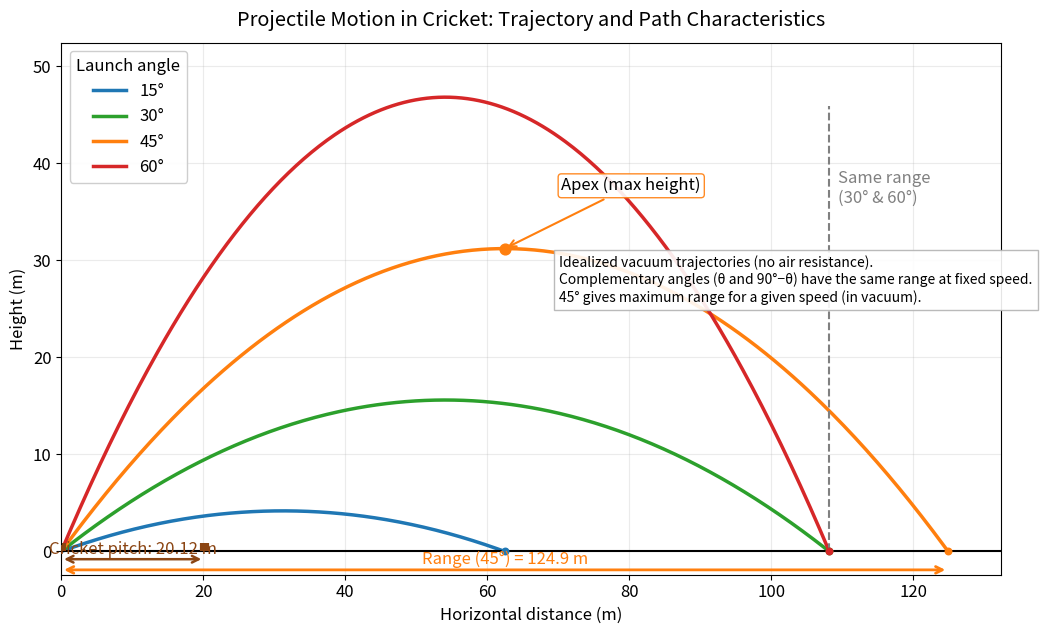

Write Python code to recreate this figure.
import numpy as np
import matplotlib.pyplot as plt
from matplotlib.patches import FancyArrowPatch

# Parameters for the cricket shot (idealized, no air resistance)
g = 9.81  # m/s^2
v0 = 35.0  # initial speed of the ball in m/s (typical strong lofted shot)
angles_deg = [15, 30, 45, 60]  # launch angles to illustrate

# Cricket pitch reference
pitch_length = 20.12  # meters

# Helper functions
def trajectory_points(v0, theta_deg, g=9.81, n=400):
    theta = np.deg2rad(theta_deg)
    t_f = 2 * v0 * np.sin(theta) / g
    t = np.linspace(0, t_f, n)
    x = v0 * np.cos(theta) * t
    y = v0 * np.sin(theta) * t - 0.5 * g * t**2
    # Ensure numerical floor at ground
    y = np.maximum(y, 0)
    return x, y, t_f

def range_of(v0, theta_deg, g=9.81):
    theta = np.deg2rad(theta_deg)
    return (v0**2) * np.sin(2 * theta) / g

def apex_of(v0, theta_deg, g=9.81):
    theta = np.deg2rad(theta_deg)
    t_peak = (v0 * np.sin(theta)) / g
    x_peak = v0 * np.cos(theta) * t_peak
    y_peak = (v0**2) * (np.sin(theta)**2) / (2 * g)
    return x_peak, y_peak

# Compute trajectories
trajectories = {}
max_range = 0
max_height = 0
for ang in angles_deg:
    x, y, tf = trajectory_points(v0, ang, g)
    R = range_of(v0, ang, g)
    x_ap, y_ap = apex_of(v0, ang, g)
    trajectories[ang] = {
        'x': x,
        'y': y,
        'R': R,
        'apex': (x_ap, y_ap),
        'tf': tf
    }
    max_range = max(max_range, R)
    max_height = max(max_height, y.max())

# Figure setup
plt.rcParams.update({
    'figure.figsize': (11, 6.5),
    'axes.grid': True,
    'grid.alpha': 0.25,
    'font.size': 12
})

fig, ax = plt.subplots()

# Plot trajectories
colors = {
    15: '#1f77b4',
    30: '#2ca02c',
    45: '#ff7f0e',
    60: '#d62728'
}
for ang in angles_deg:
    dat = trajectories[ang]
    ax.plot(dat['x'], dat['y'], label=f"{ang}\N{DEGREE SIGN}", lw=2.5, color=colors[ang])
    # Mark landing point
    ax.scatter([dat['R']], [0], color=colors[ang], s=22, zorder=3)

# Highlight apex on the 45° shot
apx45 = trajectories[45]['apex']
ax.scatter([apx45[0]], [apx45[1]], color=colors[45], s=60, zorder=4)
ax.annotate(
    'Apex (max height)',
    xy=(apx45[0], apx45[1]),
    xytext=(apx45[0] + 8, apx45[1] + 6),
    arrowprops=dict(arrowstyle='->', lw=1.5, color=colors[45]),
    bbox=dict(boxstyle='round,pad=0.2', fc='white', ec=colors[45], alpha=0.9)
)

# Draw the ground line
xmax = max_range * 1.06
ax.hlines(0, 0, xmax, colors='k', lw=1.5)

# Annotate RANGE for the 45° shot (double-headed arrow along ground)
R45 = trajectories[45]['R']
range_y = -1.9  # place below ground for clarity
ax.annotate('', xy=(0, range_y), xytext=(R45, range_y),
            arrowprops=dict(arrowstyle='<->', color=colors[45], lw=2))
ax.text(R45/2, range_y + 0.15, f"Range (45\N{DEGREE SIGN}) = {R45:0.1f} m",
        color=colors[45], ha='center', va='bottom')

# Show equal range for complementary angles 30° and 60°
R30 = trajectories[30]['R']
ax.vlines(R30, 0, max_height*0.98, colors='gray', linestyles='dashed', lw=1.5)
ax.text(R30 + 1.2, max_height*0.8, 'Same range\n(30\N{DEGREE SIGN} & 60\N{DEGREE SIGN})',
        color='gray', va='center')

# Draw a simple cricket pitch reference (not to scale visually on this axis)
# Bracket for 20.12 m pitch
pitch_y = -0.8
ax.annotate('', xy=(0, pitch_y), xytext=(pitch_length, pitch_y),
            arrowprops=dict(arrowstyle='<->', color='#8B4513', lw=1.8))
ax.text(pitch_length/2, pitch_y + 0.12, 'Cricket pitch: 20.12 m', color='#8B4513',
        ha='center', va='bottom')

# Stylized wickets at both ends of the pitch
def draw_wickets(ax, x, height=0.9, spacing=0.35, color='#8B4513', lw=3):
    for dx in (-spacing, 0, spacing):
        ax.vlines(x + dx, 0, height, colors=color, linewidth=lw)

draw_wickets(ax, 0.0)
draw_wickets(ax, pitch_length)

# Labels and aesthetics
ax.set_title('Projectile Motion in Cricket: Trajectory and Path Characteristics', pad=12)
ax.set_xlabel('Horizontal distance (m)')
ax.set_ylabel('Height (m)')
ax.set_xlim(0, xmax)
ax.set_ylim(-2.4, max(max_height * 1.12, 10))
ax.legend(title='Launch angle', loc='upper left', framealpha=0.95)

# Helpful notes
note_text = (
    "Idealized vacuum trajectories (no air resistance).\n"
    "Complementary angles (θ and 90°−θ) have the same range at fixed speed.\n"
    "45° gives maximum range for a given speed (in vacuum)."
)
ax.text(xmax*0.53, max_height*0.55, note_text, fontsize=10, bbox=dict(fc='white', ec='0.7', alpha=0.9))

plt.tight_layout()
plt.savefig('cricket_projectile_trajectory.png', dpi=200, bbox_inches='tight')
plt.close()
